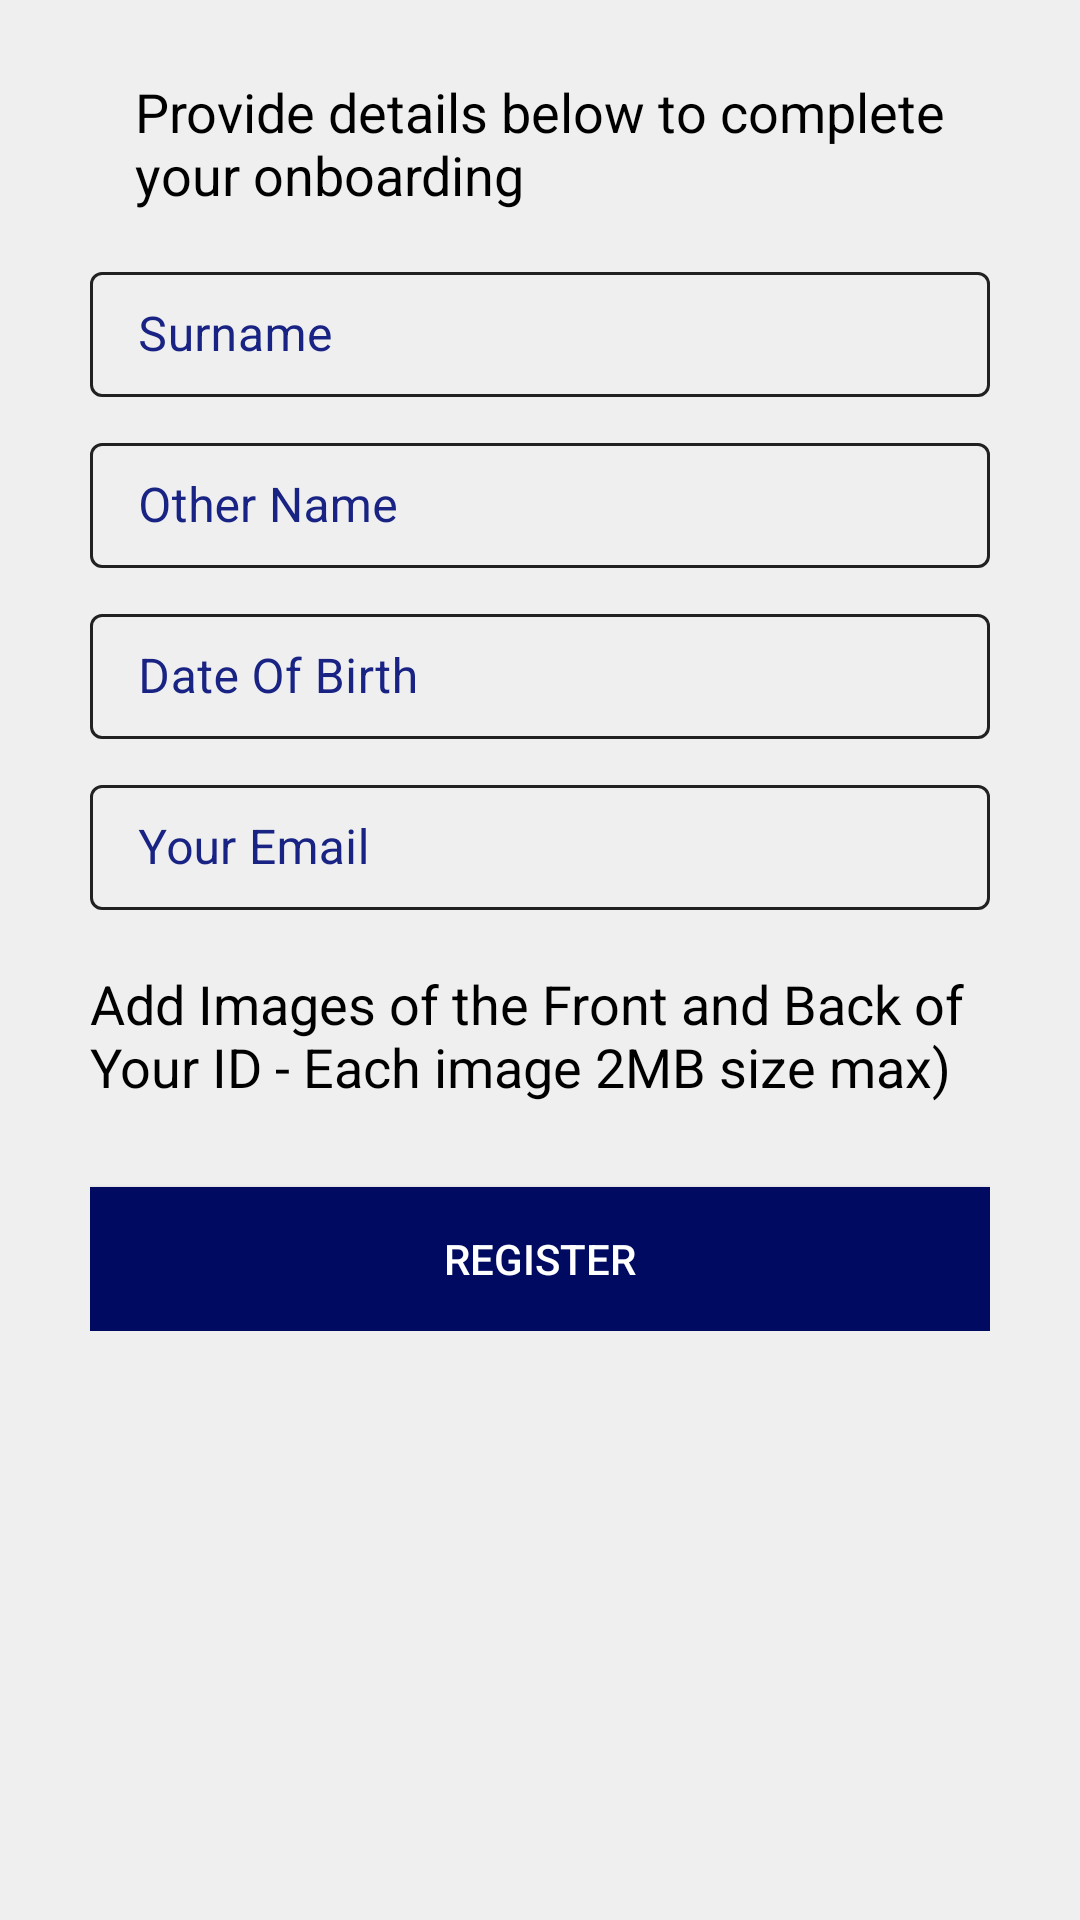

Write the Android layout XML for this screen, with the resource values it uses.
<!-- AndroidManifest.xml: application theme Theme.DFCUOnboard -->
<!-- res/layout/activity_register.xml -->
<?xml version="1.0" encoding="utf-8"?>
<ScrollView xmlns:android="http://schemas.android.com/apk/res/android"
    xmlns:app="http://schemas.android.com/apk/res-auto"
    android:layout_width="match_parent"
    android:layout_height="match_parent"
    android:background="?attr/bgColor"
    app:layout_behavior="@string/appbar_scrolling_view_behavior">

    <LinearLayout
        android:layout_width="match_parent"
        android:layout_height="wrap_content"
        android:orientation="vertical"
        android:padding="10dp">

        <LinearLayout
            android:layout_width="fill_parent"
            android:layout_height="wrap_content"
            android:layout_gravity="center"
            android:orientation="vertical"
            android:paddingLeft="20dp"
            android:paddingRight="20dp" >

            <ImageView
                android:layout_width="wrap_content"
                android:layout_height="wrap_content"
                android:layout_gravity="center_horizontal"
                android:src="@drawable/logo" />

            <TextView
                android:id="@+id/registration_title"
                android:layout_width="wrap_content"
                android:layout_height="wrap_content"
                android:layout_gravity="center_horizontal"
                android:padding="@dimen/margin_padding_normal"
                android:textSize="@dimen/text_size_xxnormal"
                android:textColor="?attr/textColor"
                android:text="@string/register_on_onboarding"/>

            <com.google.android.material.textfield.TextInputLayout
                android:id="@+id/name"
                android:textColorHint="?attr/hintTextColor"
                android:theme="@style/Widget.MaterialComponents.TextInputLayout.OutlinedBox.MyStyle"
                style="@style/Widget.MaterialComponents.TextInputLayout.OutlinedBox.MyStyle"
                android:layout_width="match_parent"
                android:layout_height="wrap_content">

                <EditText
                    android:id="@+id/surname_edittext"
                    android:layout_width="fill_parent"
                    android:layout_height="wrap_content"
                    android:layout_marginBottom="10dp"
                    android:hint="@string/hint_surname_name"
                    android:padding="10dp"
                    android:singleLine="true"
                    android:textColor="?attr/textColor"
                    android:inputType="textCapWords" />
            </com.google.android.material.textfield.TextInputLayout>

            <com.google.android.material.textfield.TextInputLayout
                android:id="@+id/register_last_name"
                android:textColorHint="?attr/hintTextColor"
                android:theme="@style/Widget.MaterialComponents.TextInputLayout.OutlinedBox.MyStyle"
                style="@style/Widget.MaterialComponents.TextInputLayout.OutlinedBox.MyStyle"
                android:layout_width="match_parent"
                android:layout_height="wrap_content">

                <EditText
                    android:id="@+id/other_names_edittext"
                    android:layout_width="fill_parent"
                    android:layout_height="wrap_content"
                    android:layout_marginBottom="10dp"
                    android:hint="@string/hint_other_name"
                    android:padding="10dp"
                    android:singleLine="true"
                    android:inputType="textCapWords"
                    android:textColor="?attr/textColor" />
            </com.google.android.material.textfield.TextInputLayout>

            <com.google.android.material.textfield.TextInputLayout
                android:id="@+id/register_dob"
                android:textColorHint="?attr/hintTextColor"
                android:theme="@style/Widget.MaterialComponents.TextInputLayout.OutlinedBox.MyStyle"
                style="@style/Widget.MaterialComponents.TextInputLayout.OutlinedBox.MyStyle"
                android:layout_width="match_parent"
                android:layout_height="wrap_content">

                <EditText
                    android:id="@+id/date_of_birth"
                    android:layout_width="fill_parent"
                    android:layout_height="wrap_content"
                    android:layout_marginBottom="10dp"
                    android:hint="@string/hint_dob"
                    android:padding="10dp"
                    android:focusable="false"
                    android:singleLine="true"
                    android:inputType="date"
                    android:textColor="?attr/textColor" />
            </com.google.android.material.textfield.TextInputLayout>

            <com.google.android.material.textfield.TextInputLayout
                android:id="@+id/register_email"
                style="@style/Widget.MaterialComponents.TextInputLayout.OutlinedBox.MyStyle"
                android:layout_width="match_parent"
                android:layout_height="wrap_content"
                android:orientation="horizontal"
                android:textColorHint="?attr/hintTextColor"
                android:theme="@style/Widget.MaterialComponents.TextInputLayout.OutlinedBox.MyStyle">

                <EditText
                    android:id="@+id/edit_text_register_email"
                    android:layout_width="fill_parent"
                    android:layout_height="wrap_content"
                    android:layout_marginBottom="10dp"
                    android:hint="@string/hint_email"
                    android:enabled="false"
                    android:focusable="false"
                    android:inputType="textEmailAddress"
                    android:padding="10dp"
                    android:singleLine="true"
                    android:textColor="?attr/textColor" />
            </com.google.android.material.textfield.TextInputLayout>

            <TextView
                android:id="@+id/user_role_title"
                android:layout_width="wrap_content"
                android:layout_height="wrap_content"
                android:visibility="gone"
                android:padding="@dimen/margin_padding_small"
                android:textSize="@dimen/text_size_xxnormal"
                android:textColor="@color/colorPrimaryDark"
                android:text="@string/role"/>

            <RadioGroup
                android:id="@+id/radioGroupUserRole"
                android:visibility="gone"
                android:layout_width="match_parent"
                android:layout_height="wrap_content">

                <RadioButton
                    android:id="@+id/radioStaff"
                    android:layout_marginBottom="@dimen/card_margin"
                    android:layout_width="match_parent"
                    android:layout_height="wrap_content"
                    android:text="@string/staff" />

                <RadioButton
                    android:id="@+id/radioAdmin"
                    android:layout_marginTop="@dimen/card_margin"
                    android:layout_width="match_parent"
                    android:layout_height="wrap_content"
                    android:text="@string/administrator" />

            </RadioGroup>

            <TextView
                android:id="@+id/id_images"
                android:layout_width="wrap_content"
                android:layout_height="wrap_content"
                android:layout_marginTop="@dimen/margin_padding_small"
                android:textSize="@dimen/text_size_xxnormal"
                android:textColor="?attr/textColor"
                android:text="@string/id_images_instructions"/>

            <androidx.recyclerview.widget.RecyclerView
                android:id="@+id/recyclerview_id_images"
                android:layout_width="match_parent"
                android:layout_height="wrap_content"
                android:clipToPadding="false"
                android:paddingBottom="8dp"/>

            <Button
                android:id="@+id/btnRegister"
                android:layout_width="fill_parent"
                android:layout_height="wrap_content"
                android:layout_marginTop="20dip"
                android:background="@color/buttonBlue"
                android:text="@string/btn_register"
                android:textColor="@color/white" />

        </LinearLayout>

    </LinearLayout>
</ScrollView>
<!-- resources referenced by this layout -->
<resources>
  <color name="buttonBlue">#000A61</color>
  <color name="colorPrimaryDark">#000000</color>
  <color name="white">#ffffff</color>
  <dimen name="card_margin">5dp</dimen>
  <dimen name="margin_padding_normal">15dp</dimen>
  <dimen name="margin_padding_small">9dp</dimen>
  <dimen name="text_size_xxnormal">18sp</dimen>
  <string name="administrator">Administrator</string>
  <string name="btn_register">Register</string>
  <string name="hint_dob">Date Of Birth</string>
  <string name="hint_email">Your Email</string>
  <string name="hint_other_name">Other Name</string>
  <string name="hint_surname_name">Surname</string>
  <string name="id_images_instructions">Add Images of the Front and Back of Your ID - Each image 2MB size max)</string>
  <string name="register_on_onboarding">Provide details below to complete your onboarding</string>
  <string name="role">User Role:</string>
  <string name="staff">Staff</string>
  <style name="Widget.MaterialComponents.TextInputLayout.OutlinedBox.MyStyle">
          <item name="boxStrokeColor">@color/colorPrimary</item>
          <item name="hintTextColor">@color/colorAccent</item>
          <item name="colorControlActivated">@color/colorPrimaryDark</item>
      </style>
  <style name="Theme.DFCUOnboard" parent="Base.Theme.DFCUOnboard" />
  <color name="colorPrimary">#212121</color>
  <color name="colorAccent">#182383</color>
  <style name="Base.Theme.DFCUOnboard" parent="Theme.Material3.DayNight.NoActionBar">
          
          
          <item name="colorPrimary">@color/colorPrimary</item>
          <item name="colorPrimaryDark">@color/colorPrimaryDark</item>
          <item name="colorAccent">@color/colorAccent</item>
  
          <item name="bgColor">@color/app_bg_color</item>
          <item name="hintTextColor">@color/black</item>
          
          <item name="textColor">@color/black</item>
          
          <item name="buttonColorPink">@color/pink_button_color</item>
          <item name="cardBgColor">@color/card_bg_color</item>
          <item name="android:textColor">@color/black</item>
  
          
          <item name="uncheckedTaskRadioBtn">@color/white</item>
      </style>
  <color name="app_bg_color">#EFEFEF</color>
  <color name="black">#000000</color>
  <color name="pink_button_color">#ea4c88</color>
  <color name="card_bg_color">#ffffff</color>
</resources>
